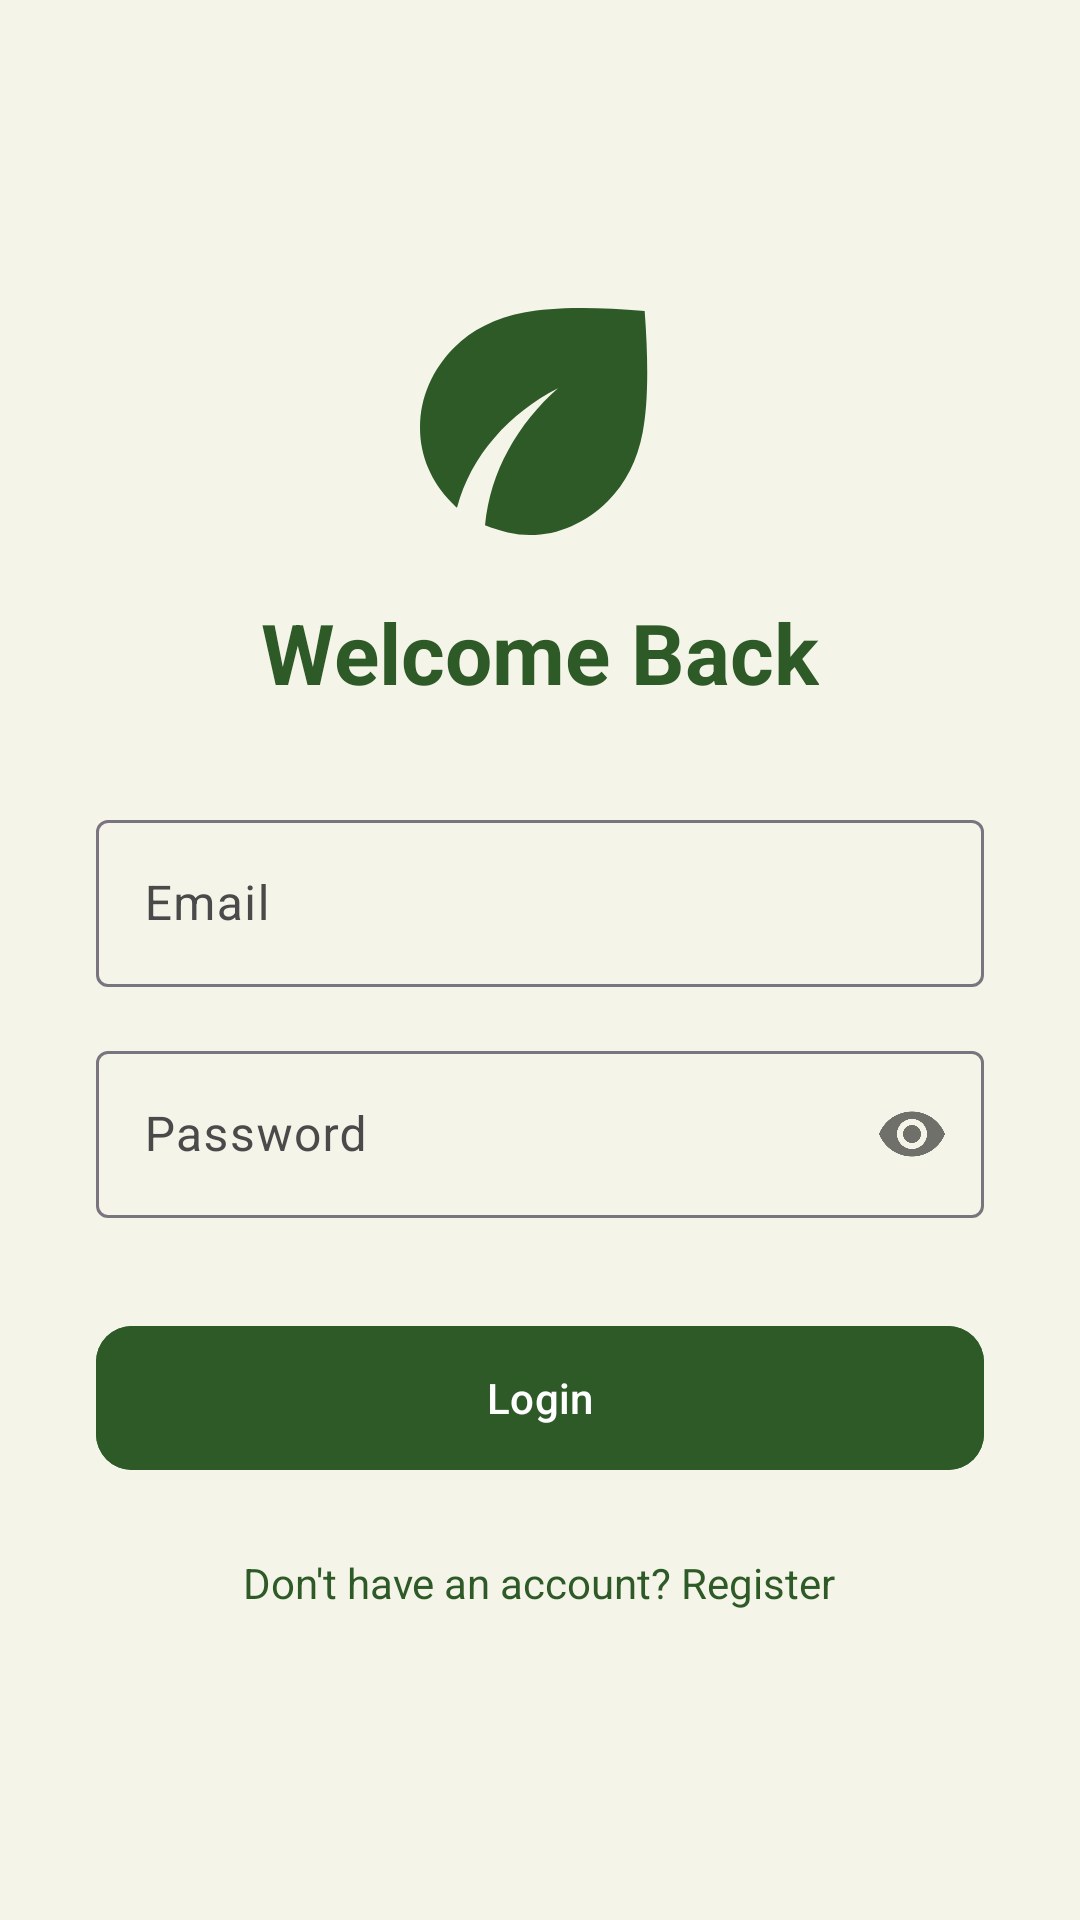

Android layout source for this screen:
<!-- AndroidManifest.xml: application theme Theme.Mindfull -->
<!-- res/layout/activity_login.xml -->
<?xml version="1.0" encoding="utf-8"?>
<LinearLayout xmlns:android="http://schemas.android.com/apk/res/android"
    xmlns:app="http://schemas.android.com/apk/res-auto"
    android:layout_width="match_parent"
    android:layout_height="match_parent"
    android:background="@color/brand_background"
    android:gravity="center"
    android:orientation="vertical"
    android:padding="32dp">

    <ImageView
        android:layout_width="80dp"
        android:layout_height="80dp"
        android:src="@drawable/ic_leaf"
        app:tint="@color/brand_primary" />

    <TextView
        android:layout_width="wrap_content"
        android:layout_height="wrap_content"
        android:layout_marginTop="16dp"
        android:text="Welcome Back"
        android:textColor="@color/brand_primary"
        android:textSize="28sp"
        android:textStyle="bold" />

    <com.google.android.material.textfield.TextInputLayout
        android:layout_width="match_parent"
        android:layout_height="wrap_content"
        android:layout_marginTop="32dp"
        style="@style/Widget.Material3.TextInputLayout.OutlinedBox">

        <com.google.android.material.textfield.TextInputEditText
            android:id="@+id/email_input"
            android:layout_width="match_parent"
            android:layout_height="wrap_content"
            android:hint="Email"
            android:inputType="textEmailAddress" />
    </com.google.android.material.textfield.TextInputLayout>

    <com.google.android.material.textfield.TextInputLayout
        android:layout_width="match_parent"
        android:layout_height="wrap_content"
        android:layout_marginTop="16dp"
        app:passwordToggleEnabled="true"
        style="@style/Widget.Material3.TextInputLayout.OutlinedBox">

        <com.google.android.material.textfield.TextInputEditText
            android:id="@+id/password_input"
            android:layout_width="match_parent"
            android:layout_height="wrap_content"
            android:hint="Password"
            android:inputType="textPassword" />
    </com.google.android.material.textfield.TextInputLayout>

    <com.google.android.material.button.MaterialButton
        android:id="@+id/login_button"
        android:layout_width="match_parent"
        android:layout_height="56dp"
        android:layout_marginTop="32dp"
        android:text="Login"
        app:cornerRadius="12dp"
        android:backgroundTint="@color/brand_primary" />

    <TextView
        android:id="@+id/register_link"
        android:layout_width="wrap_content"
        android:layout_height="wrap_content"
        android:layout_marginTop="24dp"
        android:text="Don't have an account? Register"
        android:textColor="@color/brand_primary" />

    <ProgressBar
        android:id="@+id/loading_progress"
        android:layout_width="wrap_content"
        android:layout_height="wrap_content"
        android:layout_marginTop="16dp"
        android:visibility="gone" />

</LinearLayout>
<!-- resources referenced by this layout -->
<resources>
  <color name="brand_background">#F5F4E8</color>
  <color name="brand_primary">#2D5A27</color>
  <!-- drawable ic_leaf (drawable) -->
  <vector xmlns:android="http://schemas.android.com/apk/res/android"
      android:width="18dp"
      android:height="18dp"
      android:viewportWidth="18"
      android:viewportHeight="18">
    <path
        android:pathData="M8.25,17.025C7.7,17.025 7.146,16.962 6.588,16.837C6.029,16.712 5.458,16.533 4.875,16.3C5.075,14.283 5.658,12.4 6.625,10.65C7.592,8.9 8.833,7.358 10.35,6.025C8.517,6.958 6.929,8.191 5.588,9.725C4.246,11.258 3.308,13.008 2.775,14.975C2.708,14.925 2.646,14.871 2.588,14.812C2.529,14.754 2.467,14.691 2.4,14.625C1.617,13.841 1.021,12.966 0.613,12C0.204,11.033 0,10.025 0,8.975C0,7.841 0.225,6.758 0.675,5.725C1.125,4.691 1.75,3.775 2.55,2.975C3.9,1.625 5.65,0.746 7.8,0.337C9.95,-0.071 12.967,-0.109 16.85,0.225C17.15,4.208 17.1,7.246 16.7,9.337C16.3,11.429 15.433,13.141 14.1,14.475C13.283,15.291 12.371,15.921 11.363,16.362C10.354,16.804 9.317,17.025 8.25,17.025V17.025"
        android:fillColor="#3A5A40"/>
  </vector>
  <style name="Theme.Mindfull" parent="Base.Theme.Mindfull" />
  <style name="Base.Theme.Mindfull" parent="Theme.Material3.DayNight.NoActionBar">
          
          <item name="colorPrimary">@color/brand_primary</item>
          <item name="colorSecondaryContainer">@color/brand_active_pill</item>
          <item name="colorOnSecondaryContainer">@color/brand_primary</item>
          <item name="colorSurface">@color/brand_background</item>
          <item name="colorOnSurface">@color/brand_inactive</item>
          <item name="colorOnSurfaceVariant">@color/brand_inactive</item>
      </style>
  <color name="brand_active_pill">#B8E0A8</color>
  <color name="brand_inactive">#4A4A4A</color>
</resources>
